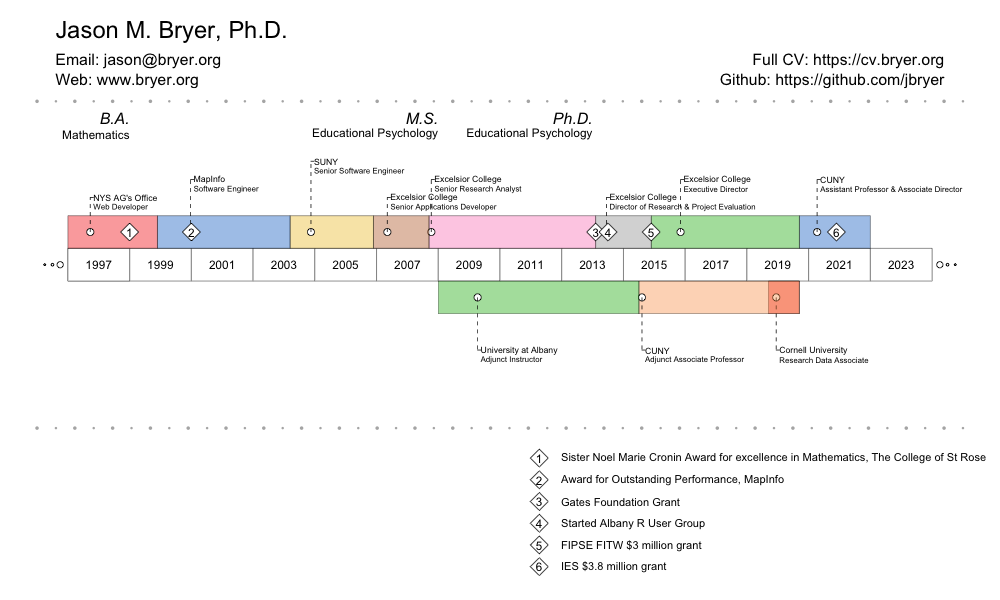

The file beside this chart, header and first rows:
title, sub, start, end, side
CUNY, Assistant Professor & Associate Director, 2021, , 1
Cornell University, Research Data Associate, 2020, 2021, 0
Excelsior College, Executive Director, 2016, 2021, 1
CUNY, Adjunct Associate Professor, 2016, 2021, 0
Excelsior College, Director of Research & Project Evaluatio…, 2014, 2016, 1
Excelsior College, Senior Research Analyst, 2009, 2014, 1
Excelsior College, Senior Applications Developer, 2007, 2009, 1
SUNY, Senior Software Engineer, 2004, 2007, 1
MapInfo, Software Engineer, 2000, 2004, 1
NYS AG's Office, Web Developer, 1997, 2000, 1
University at Albany, Adjunct Instructor, 2009, 2016, 0
